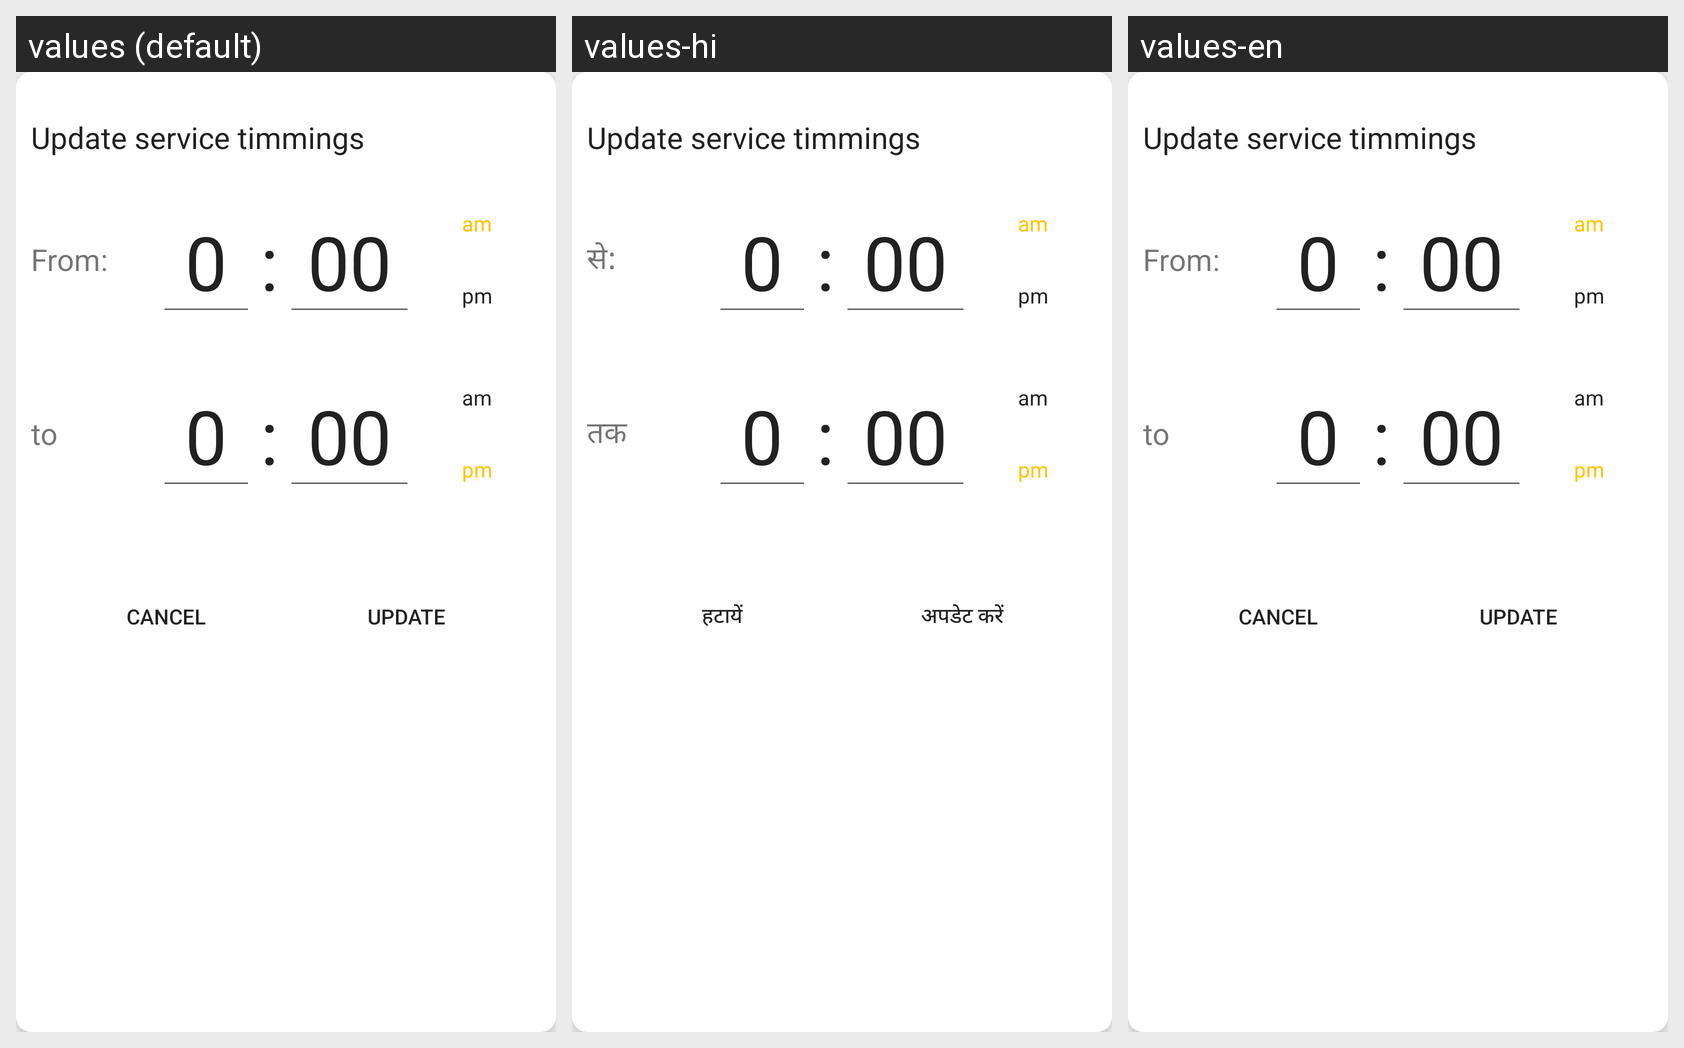

Translations of the strings shown on this Android screen, per locale in the grid:
Android screen res/layout/update_store_time.xml rendered under 3 locales, left to right: values (default), values-hi, values-en. Device: Nexus 5 (rendered at 1080×1920; each locale shown at half size, 540×960, under a caption strip naming it); theme Theme.AppCompat.Light.NoActionBar.
Strings drawn on this screen, with the default value and each locale's value (text and hints the layout hard-codes, and strings that could not be matched under every locale, appear in the picture but are not listed):

update_service_timmings
  values: Update service timmings
  values-hi: Update service timmings
  values-en: Update service timmings

from
  values: From:
  values-hi: से:
  values-en: From:

am
  values: am
  values-hi: am
  values-en: am

pm
  values: pm
  values-hi: pm
  values-en: pm

to
  values: to
  values-hi: तक
  values-en: to

cancel
  values: CANCEL
  values-hi: हटायें
  values-en: CANCEL

update
  values: Update
  values-hi: अपडेट करें
  values-en: Update
